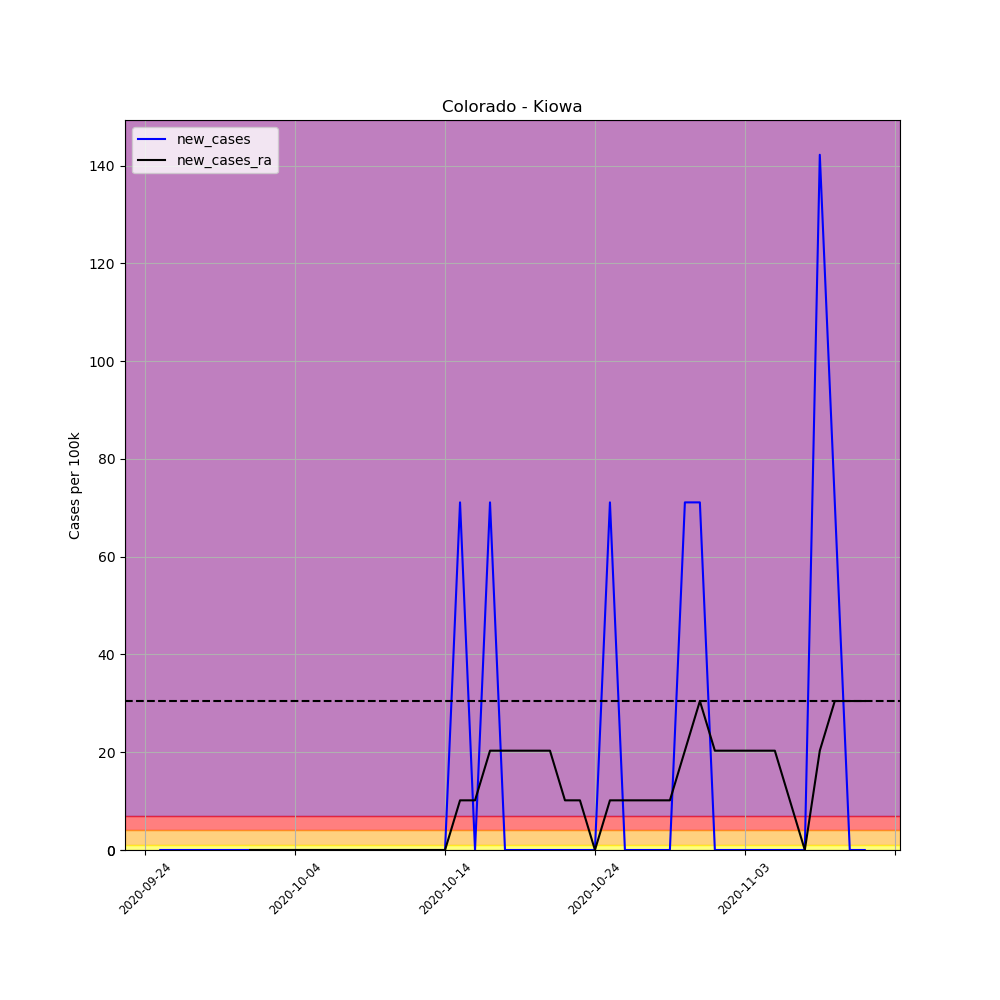

The table this chart was drawn from, first rows:
, date, county, state, fips, cases, deaths, COUNTY, STNAME, CTYNAME, POPESTIMATE2019, per_100k, per_100k_ra, new_cases, new_cases_ra
699324, 2020-09-24, Kiowa, Colorado, 8061, 1, 0, 61, Colorado, Kiowa, 1406, 71.12, , , 
699325, 2020-09-25, Kiowa, Colorado, 8061, 1, 0, 61, Colorado, Kiowa, 1406, 71.12, , 0.0, 
699326, 2020-09-26, Kiowa, Colorado, 8061, 1, 0, 61, Colorado, Kiowa, 1406, 71.12, , 0.0, 
699327, 2020-09-27, Kiowa, Colorado, 8061, 1, 0, 61, Colorado, Kiowa, 1406, 71.12, , 0.0, 
699328, 2020-09-28, Kiowa, Colorado, 8061, 1, 0, 61, Colorado, Kiowa, 1406, 71.12, , 0.0, 
699329, 2020-09-29, Kiowa, Colorado, 8061, 1, 0, 61, Colorado, Kiowa, 1406, 71.12, , 0.0, 
699330, 2020-09-30, Kiowa, Colorado, 8061, 1, 0, 61, Colorado, Kiowa, 1406, 71.12, 71.12, 0.0, 
699331, 2020-10-01, Kiowa, Colorado, 8061, 1, 0, 61, Colorado, Kiowa, 1406, 71.12, 71.12, 0.0, 0.0
699332, 2020-10-02, Kiowa, Colorado, 8061, 1, 0, 61, Colorado, Kiowa, 1406, 71.12, 71.12, 0.0, 0.0
699333, 2020-10-03, Kiowa, Colorado, 8061, 1, 0, 61, Colorado, Kiowa, 1406, 71.12, 71.12, 0.0, 0.0
699334, 2020-10-04, Kiowa, Colorado, 8061, 1, 0, 61, Colorado, Kiowa, 1406, 71.12, 71.12, 0.0, 0.0
699335, 2020-10-05, Kiowa, Colorado, 8061, 1, 0, 61, Colorado, Kiowa, 1406, 71.12, 71.12, 0.0, 0.0
699336, 2020-10-06, Kiowa, Colorado, 8061, 1, 0, 61, Colorado, Kiowa, 1406, 71.12, 71.12, 0.0, 0.0
699337, 2020-10-07, Kiowa, Colorado, 8061, 1, 0, 61, Colorado, Kiowa, 1406, 71.12, 71.12, 0.0, 0.0
699338, 2020-10-08, Kiowa, Colorado, 8061, 1, 0, 61, Colorado, Kiowa, 1406, 71.12, 71.12, 0.0, 0.0
699339, 2020-10-09, Kiowa, Colorado, 8061, 1, 0, 61, Colorado, Kiowa, 1406, 71.12, 71.12, 0.0, 0.0
699340, 2020-10-10, Kiowa, Colorado, 8061, 1, 0, 61, Colorado, Kiowa, 1406, 71.12, 71.12, 0.0, 0.0
699341, 2020-10-11, Kiowa, Colorado, 8061, 1, 0, 61, Colorado, Kiowa, 1406, 71.12, 71.12, 0.0, 0.0
699342, 2020-10-12, Kiowa, Colorado, 8061, 1, 0, 61, Colorado, Kiowa, 1406, 71.12, 71.12, 0.0, 0.0
699343, 2020-10-13, Kiowa, Colorado, 8061, 1, 0, 61, Colorado, Kiowa, 1406, 71.12, 71.12, 0.0, 0.0
699344, 2020-10-14, Kiowa, Colorado, 8061, 1, 0, 61, Colorado, Kiowa, 1406, 71.12, 71.12, 0.0, 0.0
699345, 2020-10-15, Kiowa, Colorado, 8061, 2, 0, 61, Colorado, Kiowa, 1406, 142.2, 81.28, 71.12, 10.16
699346, 2020-10-16, Kiowa, Colorado, 8061, 2, 0, 61, Colorado, Kiowa, 1406, 142.2, 91.44, 0.0, 10.16
699347, 2020-10-17, Kiowa, Colorado, 8061, 3, 0, 61, Colorado, Kiowa, 1406, 213.4, 111.8, 71.12, 20.32
699348, 2020-10-18, Kiowa, Colorado, 8061, 3, 0, 61, Colorado, Kiowa, 1406, 213.4, 132.1, 0.0, 20.32
699349, 2020-10-19, Kiowa, Colorado, 8061, 3, 0, 61, Colorado, Kiowa, 1406, 213.4, 152.4, 0.0, 20.32
699350, 2020-10-20, Kiowa, Colorado, 8061, 3, 0, 61, Colorado, Kiowa, 1406, 213.4, 172.7, 0.0, 20.32
699351, 2020-10-21, Kiowa, Colorado, 8061, 3, 0, 61, Colorado, Kiowa, 1406, 213.4, 193.1, 0.0, 20.32
699352, 2020-10-22, Kiowa, Colorado, 8061, 3, 0, 61, Colorado, Kiowa, 1406, 213.4, 203.2, 0.0, 10.16
699353, 2020-10-23, Kiowa, Colorado, 8061, 3, 0, 61, Colorado, Kiowa, 1406, 213.4, 213.4, 0.0, 10.16
699354, 2020-10-24, Kiowa, Colorado, 8061, 3, 0, 61, Colorado, Kiowa, 1406, 213.4, 213.4, 0.0, 2.0301221021717147e-15
699355, 2020-10-25, Kiowa, Colorado, 8061, 4, 0, 61, Colorado, Kiowa, 1406, 284.5, 223.5, 71.12, 10.16
699356, 2020-10-26, Kiowa, Colorado, 8061, 4, 0, 61, Colorado, Kiowa, 1406, 284.5, 233.7, 0.0, 10.16
699357, 2020-10-27, Kiowa, Colorado, 8061, 4, 0, 61, Colorado, Kiowa, 1406, 284.5, 243.9, 0.0, 10.16
699358, 2020-10-28, Kiowa, Colorado, 8061, 4, 0, 61, Colorado, Kiowa, 1406, 284.5, 254, 0.0, 10.16
699359, 2020-10-29, Kiowa, Colorado, 8061, 4, 0, 61, Colorado, Kiowa, 1406, 284.5, 264.2, 0.0, 10.16
699360, 2020-10-30, Kiowa, Colorado, 8061, 5, 0, 61, Colorado, Kiowa, 1406, 355.6, 284.5, 71.12, 20.32
699361, 2020-10-31, Kiowa, Colorado, 8061, 6, 0, 61, Colorado, Kiowa, 1406, 426.7, 315, 71.12, 30.48
699362, 2020-11-01, Kiowa, Colorado, 8061, 6, 0, 61, Colorado, Kiowa, 1406, 426.7, 335.3, 0.0, 20.32
699363, 2020-11-02, Kiowa, Colorado, 8061, 6, 0, 61, Colorado, Kiowa, 1406, 426.7, 355.6, 0.0, 20.32
699364, 2020-11-03, Kiowa, Colorado, 8061, 6, 0, 61, Colorado, Kiowa, 1406, 426.7, 375.9, 0.0, 20.32
699365, 2020-11-04, Kiowa, Colorado, 8061, 6, 0, 61, Colorado, Kiowa, 1406, 426.7, 396.3, 0.0, 20.32
699366, 2020-11-05, Kiowa, Colorado, 8061, 6, 0, 61, Colorado, Kiowa, 1406, 426.7, 416.6, 0.0, 20.32
699367, 2020-11-06, Kiowa, Colorado, 8061, 6, 0, 61, Colorado, Kiowa, 1406, 426.7, 426.7, 0.0, 10.16
699368, 2020-11-07, Kiowa, Colorado, 8061, 6, 0, 61, Colorado, Kiowa, 1406, 426.7, 426.7, 0.0, 4.0602442043434294e-15
699369, 2020-11-08, Kiowa, Colorado, 8061, 8, 0, 61, Colorado, Kiowa, 1406, 569, 447.1, 142.2, 20.32
699370, 2020-11-09, Kiowa, Colorado, 8061, 9, 0, 61, Colorado, Kiowa, 1406, 640.1, 477.5, 71.12, 30.48
699371, 2020-11-10, Kiowa, Colorado, 8061, 9, 0, 61, Colorado, Kiowa, 1406, 640.1, 508, 0.0, 30.48
699372, 2020-11-11, Kiowa, Colorado, 8061, 9, 0, 61, Colorado, Kiowa, 1406, 640.1, 538.5, 0.0, 30.48
